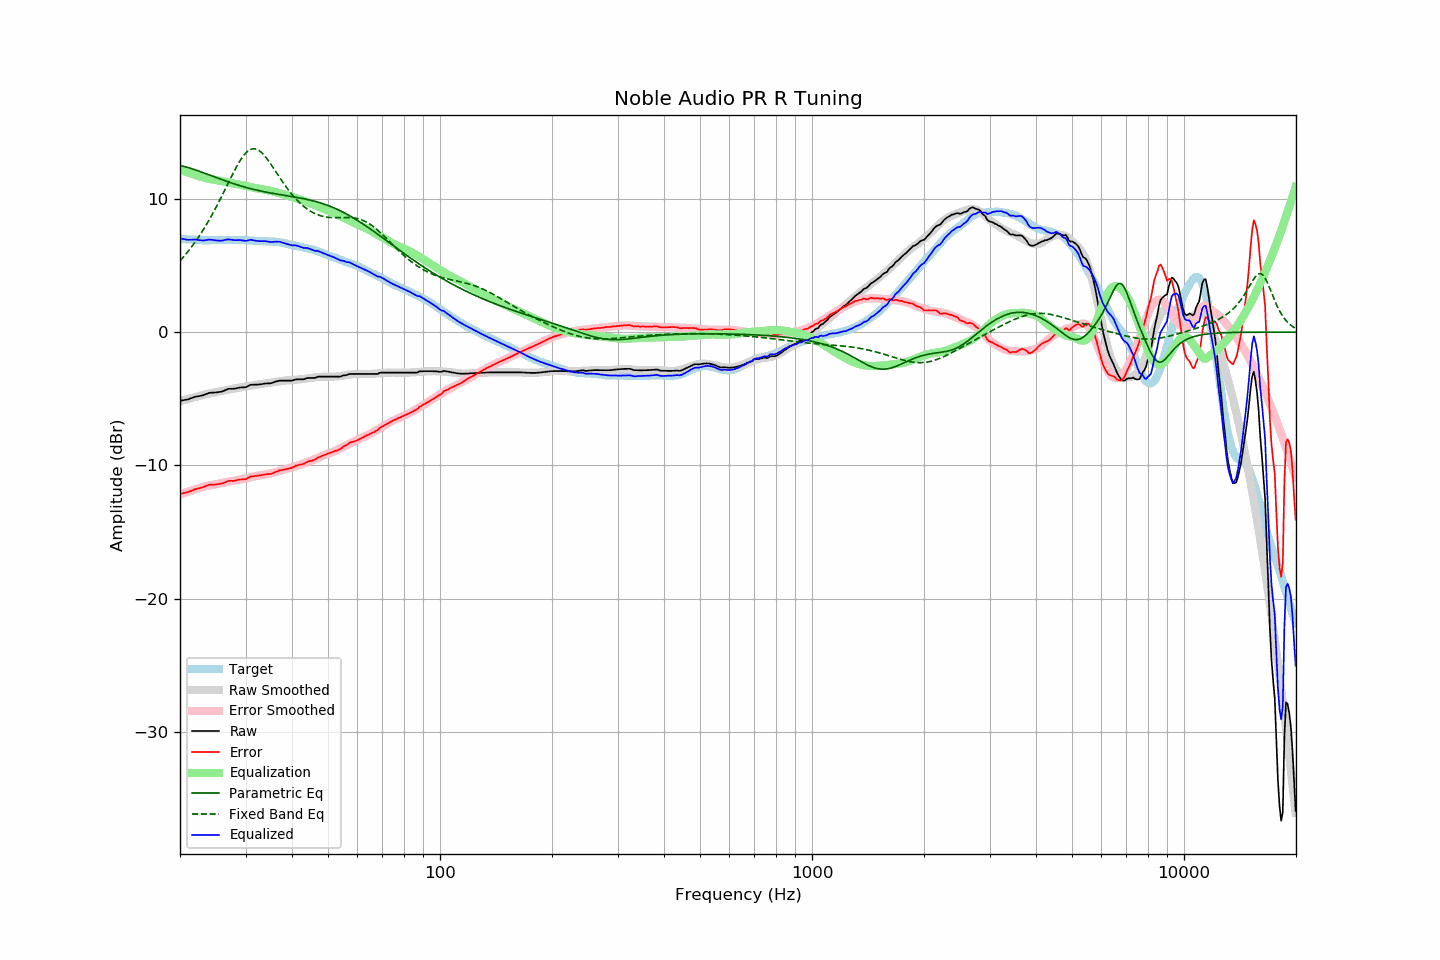

The table this chart was drawn from, first rows:
frequency, raw, error, smoothed, error_smoothed, equalization, parametric_eq, fixed_band_eq, equalized_raw, equalized_smoothed, target
20.00, -5.15, -12.15, -5.18, -12.18, 12.18, 12.51, 5.35, 7.03, 7.00, 7.00
20.20, -5.13, -12.12, -5.15, -12.14, 12.14, 12.48, 5.48, 7.01, 6.99, 6.99
20.40, -5.11, -12.09, -5.11, -12.09, 12.09, 12.45, 5.62, 6.99, 6.98, 6.98
20.61, -5.09, -12.07, -5.08, -12.05, 12.05, 12.42, 5.76, 6.96, 6.97, 6.98
20.81, -5.07, -12.03, -5.05, -12.01, 12.01, 12.38, 5.90, 6.94, 6.96, 6.96
21.02, -5.05, -12.01, -5.01, -11.97, 11.97, 12.35, 6.05, 6.92, 6.96, 6.96
21.23, -5.00, -11.95, -4.98, -11.93, 11.93, 12.31, 6.21, 6.93, 6.95, 6.95
21.44, -4.96, -11.92, -4.95, -11.89, 11.89, 12.28, 6.36, 6.93, 6.94, 6.96
21.66, -4.92, -11.87, -4.92, -11.85, 11.85, 12.24, 6.52, 6.93, 6.94, 6.95
21.87, -4.87, -11.81, -4.89, -11.82, 11.82, 12.20, 6.69, 6.95, 6.93, 6.94
22.09, -4.84, -11.77, -4.86, -11.78, 11.78, 12.15, 6.86, 6.94, 6.92, 6.93
22.31, -4.82, -11.75, -4.82, -11.74, 11.74, 12.11, 7.03, 6.92, 6.92, 6.93
22.54, -4.80, -11.72, -4.79, -11.70, 11.70, 12.07, 7.21, 6.90, 6.91, 6.92
22.76, -4.77, -11.68, -4.75, -11.66, 11.66, 12.03, 7.40, 6.89, 6.91, 6.91
22.99, -4.75, -11.65, -4.72, -11.62, 11.62, 11.98, 7.59, 6.88, 6.91, 6.90
23.22, -4.71, -11.60, -4.69, -11.59, 11.59, 11.94, 7.78, 6.88, 6.90, 6.89
23.45, -4.66, -11.56, -4.66, -11.56, 11.56, 11.89, 7.98, 6.90, 6.90, 6.90
23.69, -4.61, -11.50, -4.64, -11.53, 11.53, 11.85, 8.18, 6.92, 6.90, 6.89
23.92, -4.57, -11.46, -4.61, -11.51, 11.51, 11.80, 8.39, 6.94, 6.89, 6.89
24.16, -4.55, -11.45, -4.59, -11.49, 11.49, 11.76, 8.60, 6.94, 6.90, 6.90
24.40, -4.54, -11.45, -4.57, -11.47, 11.47, 11.71, 8.82, 6.93, 6.90, 6.91
24.65, -4.54, -11.45, -4.54, -11.44, 11.44, 11.67, 9.04, 6.90, 6.90, 6.91
24.89, -4.53, -11.44, -4.52, -11.42, 11.42, 11.62, 9.26, 6.89, 6.90, 6.91
25.14, -4.52, -11.42, -4.49, -11.39, 11.39, 11.57, 9.49, 6.87, 6.90, 6.90
25.39, -4.50, -11.40, -4.46, -11.37, 11.37, 11.53, 9.73, 6.87, 6.90, 6.90
25.65, -4.48, -11.38, -4.44, -11.35, 11.35, 11.49, 9.97, 6.87, 6.91, 6.90
25.91, -4.46, -11.37, -4.42, -11.33, 11.33, 11.44, 10.21, 6.87, 6.91, 6.91
26.16, -4.42, -11.34, -4.39, -11.30, 11.30, 11.40, 10.45, 6.88, 6.91, 6.92
26.43, -4.36, -11.28, -4.37, -11.28, 11.28, 11.36, 10.69, 6.92, 6.91, 6.92
26.69, -4.31, -11.23, -4.34, -11.25, 11.25, 11.31, 10.94, 6.95, 6.91, 6.92
26.96, -4.26, -11.17, -4.32, -11.23, 11.23, 11.27, 11.19, 6.97, 6.91, 6.91
27.23, -4.25, -11.16, -4.29, -11.20, 11.20, 11.23, 11.43, 6.95, 6.91, 6.91
27.50, -4.25, -11.16, -4.27, -11.18, 11.18, 11.19, 11.67, 6.93, 6.91, 6.91
27.77, -4.25, -11.17, -4.25, -11.16, 11.16, 11.15, 11.91, 6.91, 6.91, 6.92
28.05, -4.24, -11.16, -4.23, -11.14, 11.14, 11.11, 12.15, 6.90, 6.91, 6.92
28.33, -4.22, -11.12, -4.21, -11.12, 11.12, 11.07, 12.37, 6.90, 6.91, 6.90
28.62, -4.19, -11.09, -4.18, -11.09, 11.09, 11.03, 12.59, 6.90, 6.91, 6.90
28.90, -4.16, -11.07, -4.16, -11.07, 11.07, 11.00, 12.79, 6.91, 6.91, 6.91
29.19, -4.15, -11.06, -4.14, -11.05, 11.05, 10.96, 12.98, 6.90, 6.90, 6.91
29.48, -4.15, -11.05, -4.12, -11.02, 11.02, 10.93, 13.16, 6.87, 6.90, 6.90
29.78, -4.14, -11.04, -4.10, -11.00, 11.00, 10.89, 13.31, 6.86, 6.90, 6.90
30.08, -4.13, -11.04, -4.08, -10.97, 10.97, 10.86, 13.45, 6.84, 6.89, 6.91
30.38, -4.07, -10.97, -4.06, -10.94, 10.94, 10.83, 13.56, 6.87, 6.89, 6.90
30.68, -4.01, -10.89, -4.03, -10.91, 10.91, 10.79, 13.65, 6.91, 6.88, 6.88
30.99, -3.95, -10.83, -4.01, -10.88, 10.88, 10.76, 13.71, 6.93, 6.87, 6.88
31.30, -3.95, -10.82, -3.99, -10.86, 10.86, 10.73, 13.75, 6.91, 6.87, 6.87
31.61, -3.95, -10.81, -3.97, -10.83, 10.83, 10.70, 13.76, 6.88, 6.86, 6.86
31.93, -3.95, -10.80, -3.95, -10.81, 10.81, 10.67, 13.74, 6.86, 6.85, 6.85
32.24, -3.94, -10.79, -3.94, -10.78, 10.78, 10.65, 13.70, 6.84, 6.85, 6.85
32.57, -3.93, -10.76, -3.92, -10.76, 10.76, 10.62, 13.63, 6.83, 6.84, 6.83
32.89, -3.92, -10.75, -3.91, -10.74, 10.74, 10.59, 13.55, 6.82, 6.83, 6.83
33.22, -3.90, -10.73, -3.89, -10.72, 10.72, 10.57, 13.44, 6.82, 6.83, 6.83
33.55, -3.88, -10.70, -3.88, -10.70, 10.70, 10.54, 13.31, 6.82, 6.82, 6.82
33.89, -3.86, -10.69, -3.87, -10.69, 10.69, 10.52, 13.17, 6.83, 6.82, 6.83
34.23, -3.85, -10.66, -3.85, -10.66, 10.66, 10.50, 13.02, 6.82, 6.82, 6.81
34.57, -3.85, -10.66, -3.83, -10.64, 10.64, 10.47, 12.86, 6.79, 6.81, 6.81
34.92, -3.85, -10.65, -3.81, -10.61, 10.61, 10.45, 12.69, 6.76, 6.80, 6.80
35.27, -3.82, -10.63, -3.78, -10.58, 10.58, 10.43, 12.51, 6.76, 6.80, 6.81
35.62, -3.78, -10.57, -3.76, -10.55, 10.55, 10.41, 12.33, 6.77, 6.79, 6.79
35.97, -3.73, -10.52, -3.74, -10.52, 10.52, 10.39, 12.15, 6.79, 6.78, 6.79
... 635 more rows
